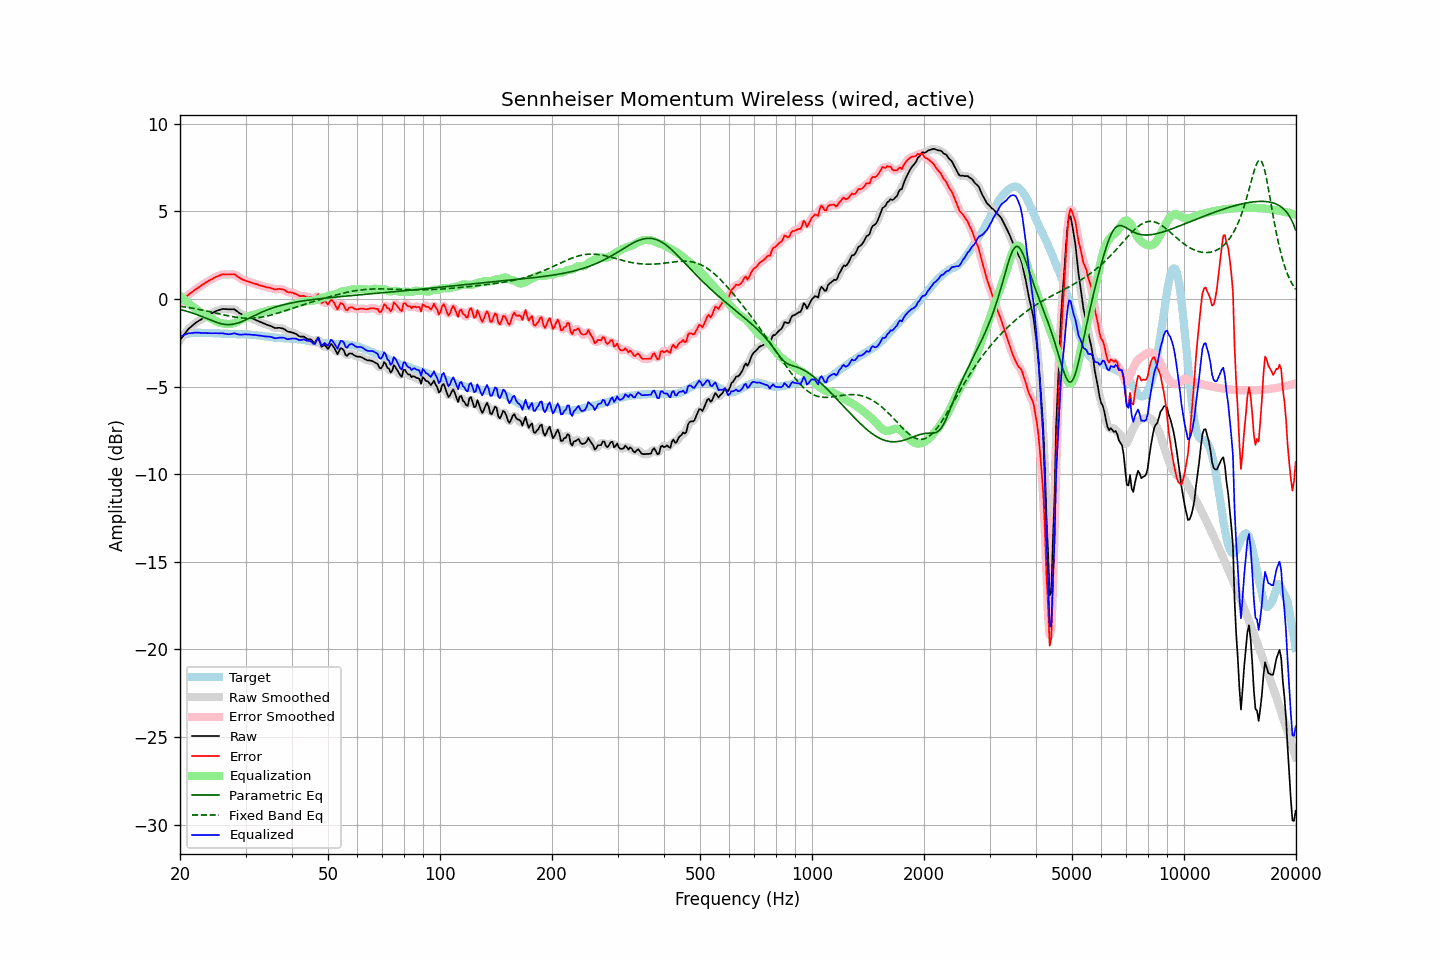

The file beside this chart, header and first rows:
frequency, raw, error, smoothed, error_smoothed, equalization, parametric_eq, fixed_band_eq, equalized_raw, equalized_smoothed, target
20.00, -2.34, -0.20, -2.35, -0.21, 0.20, -0.59, -0.41, -2.14, -2.15, -2.14
20.20, -2.22, -0.12, -2.22, -0.11, 0.11, -0.62, -0.42, -2.11, -2.11, -2.10
20.40, -2.10, -0.04, -2.09, -0.02, 0.02, -0.64, -0.44, -2.08, -2.07, -2.06
20.61, -1.97, 0.07, -1.97, 0.06, -0.06, -0.66, -0.45, -2.04, -2.03, -2.05
20.81, -1.85, 0.15, -1.85, 0.15, -0.14, -0.69, -0.47, -1.99, -1.99, -2.00
21.02, -1.73, 0.23, -1.74, 0.23, -0.22, -0.72, -0.48, -1.95, -1.96, -1.97
21.23, -1.65, 0.30, -1.65, 0.30, -0.30, -0.75, -0.49, -1.95, -1.95, -1.96
21.44, -1.57, 0.36, -1.57, 0.37, -0.37, -0.78, -0.51, -1.94, -1.94, -1.94
21.66, -1.49, 0.43, -1.49, 0.44, -0.44, -0.81, -0.53, -1.93, -1.93, -1.93
21.87, -1.41, 0.51, -1.41, 0.51, -0.51, -0.84, -0.54, -1.92, -1.92, -1.93
22.09, -1.34, 0.57, -1.34, 0.57, -0.57, -0.87, -0.56, -1.91, -1.92, -1.92
22.31, -1.28, 0.64, -1.28, 0.64, -0.64, -0.90, -0.58, -1.92, -1.92, -1.92
22.54, -1.22, 0.69, -1.22, 0.70, -0.70, -0.94, -0.59, -1.92, -1.92, -1.92
22.76, -1.17, 0.76, -1.17, 0.76, -0.76, -0.98, -0.61, -1.93, -1.93, -1.93
22.99, -1.11, 0.83, -1.11, 0.82, -0.82, -1.01, -0.63, -1.93, -1.94, -1.94
23.22, -1.06, 0.88, -1.06, 0.88, -0.88, -1.05, -0.65, -1.94, -1.94, -1.94
23.45, -1.00, 0.95, -1.00, 0.94, -0.94, -1.09, -0.67, -1.94, -1.94, -1.95
23.69, -0.95, 1.00, -0.95, 0.99, -0.99, -1.12, -0.69, -1.94, -1.94, -1.95
23.92, -0.90, 1.05, -0.90, 1.04, -1.05, -1.16, -0.71, -1.95, -1.95, -1.95
24.16, -0.85, 1.09, -0.85, 1.09, -1.10, -1.20, -0.73, -1.95, -1.95, -1.94
24.40, -0.80, 1.14, -0.80, 1.14, -1.15, -1.24, -0.75, -1.95, -1.95, -1.94
24.65, -0.75, 1.20, -0.75, 1.20, -1.20, -1.27, -0.77, -1.95, -1.95, -1.95
24.89, -0.70, 1.25, -0.70, 1.25, -1.25, -1.31, -0.79, -1.95, -1.95, -1.95
25.14, -0.66, 1.29, -0.66, 1.29, -1.29, -1.34, -0.81, -1.95, -1.95, -1.95
25.39, -0.63, 1.32, -0.63, 1.33, -1.32, -1.37, -0.83, -1.96, -1.95, -1.95
25.65, -0.60, 1.36, -0.60, 1.36, -1.35, -1.39, -0.86, -1.96, -1.95, -1.96
25.91, -0.57, 1.40, -0.58, 1.39, -1.38, -1.41, -0.88, -1.95, -1.96, -1.97
26.16, -0.56, 1.41, -0.57, 1.41, -1.40, -1.43, -0.90, -1.96, -1.96, -1.97
26.43, -0.57, 1.40, -0.57, 1.41, -1.41, -1.45, -0.92, -1.98, -1.98, -1.97
26.69, -0.57, 1.40, -0.57, 1.40, -1.42, -1.45, -0.94, -1.99, -1.99, -1.97
26.96, -0.58, 1.40, -0.58, 1.40, -1.43, -1.46, -0.96, -2.01, -2.01, -1.99
27.23, -0.58, 1.40, -0.58, 1.41, -1.42, -1.46, -0.97, -2.00, -2.00, -1.99
27.50, -0.58, 1.40, -0.58, 1.41, -1.41, -1.45, -0.99, -1.99, -1.99, -1.99
27.77, -0.58, 1.42, -0.58, 1.41, -1.39, -1.44, -1.01, -1.97, -1.97, -2.00
28.05, -0.59, 1.41, -0.61, 1.39, -1.36, -1.42, -1.02, -1.95, -1.97, -2.00
28.33, -0.66, 1.35, -0.66, 1.35, -1.32, -1.40, -1.04, -1.98, -1.98, -2.01
28.62, -0.73, 1.28, -0.73, 1.28, -1.28, -1.37, -1.05, -2.01, -2.01, -2.01
28.90, -0.80, 1.21, -0.80, 1.21, -1.23, -1.34, -1.06, -2.03, -2.03, -2.01
29.19, -0.85, 1.16, -0.85, 1.16, -1.18, -1.30, -1.07, -2.03, -2.03, -2.01
29.48, -0.89, 1.11, -0.89, 1.11, -1.13, -1.26, -1.08, -2.02, -2.03, -2.00
29.78, -0.93, 1.08, -0.93, 1.07, -1.08, -1.22, -1.09, -2.02, -2.02, -2.01
30.08, -0.97, 1.03, -0.97, 1.04, -1.04, -1.18, -1.09, -2.01, -2.01, -2.01
30.38, -1.01, 1.01, -1.01, 1.01, -1.01, -1.14, -1.10, -2.02, -2.02, -2.03
30.68, -1.04, 0.98, -1.05, 0.98, -0.98, -1.09, -1.10, -2.02, -2.02, -2.03
30.99, -1.08, 0.96, -1.08, 0.95, -0.95, -1.05, -1.09, -2.03, -2.03, -2.04
31.30, -1.12, 0.92, -1.12, 0.92, -0.92, -1.00, -1.09, -2.04, -2.04, -2.04
31.61, -1.15, 0.89, -1.16, 0.89, -0.89, -0.96, -1.09, -2.04, -2.05, -2.04
31.93, -1.19, 0.87, -1.19, 0.86, -0.86, -0.91, -1.08, -2.05, -2.06, -2.06
32.24, -1.23, 0.84, -1.23, 0.84, -0.83, -0.87, -1.07, -2.07, -2.07, -2.07
32.57, -1.27, 0.80, -1.27, 0.81, -0.80, -0.82, -1.06, -2.08, -2.08, -2.07
32.89, -1.31, 0.77, -1.31, 0.78, -0.78, -0.78, -1.04, -2.09, -2.09, -2.09
33.22, -1.35, 0.76, -1.35, 0.75, -0.75, -0.74, -1.03, -2.10, -2.11, -2.11
33.55, -1.39, 0.72, -1.39, 0.72, -0.73, -0.70, -1.01, -2.12, -2.12, -2.11
33.89, -1.43, 0.70, -1.43, 0.70, -0.70, -0.66, -0.99, -2.13, -2.13, -2.13
34.23, -1.46, 0.67, -1.46, 0.68, -0.67, -0.63, -0.97, -2.14, -2.13, -2.13
34.57, -1.49, 0.66, -1.49, 0.66, -0.65, -0.59, -0.95, -2.14, -2.14, -2.15
34.92, -1.52, 0.64, -1.52, 0.64, -0.63, -0.56, -0.93, -2.15, -2.15, -2.17
35.27, -1.56, 0.61, -1.57, 0.61, -0.61, -0.53, -0.90, -2.17, -2.18, -2.17
35.62, -1.60, 0.59, -1.61, 0.58, -0.60, -0.49, -0.88, -2.20, -2.20, -2.19
35.97, -1.65, 0.55, -1.64, 0.56, -0.59, -0.46, -0.85, -2.24, -2.23, -2.20
... 635 more rows
